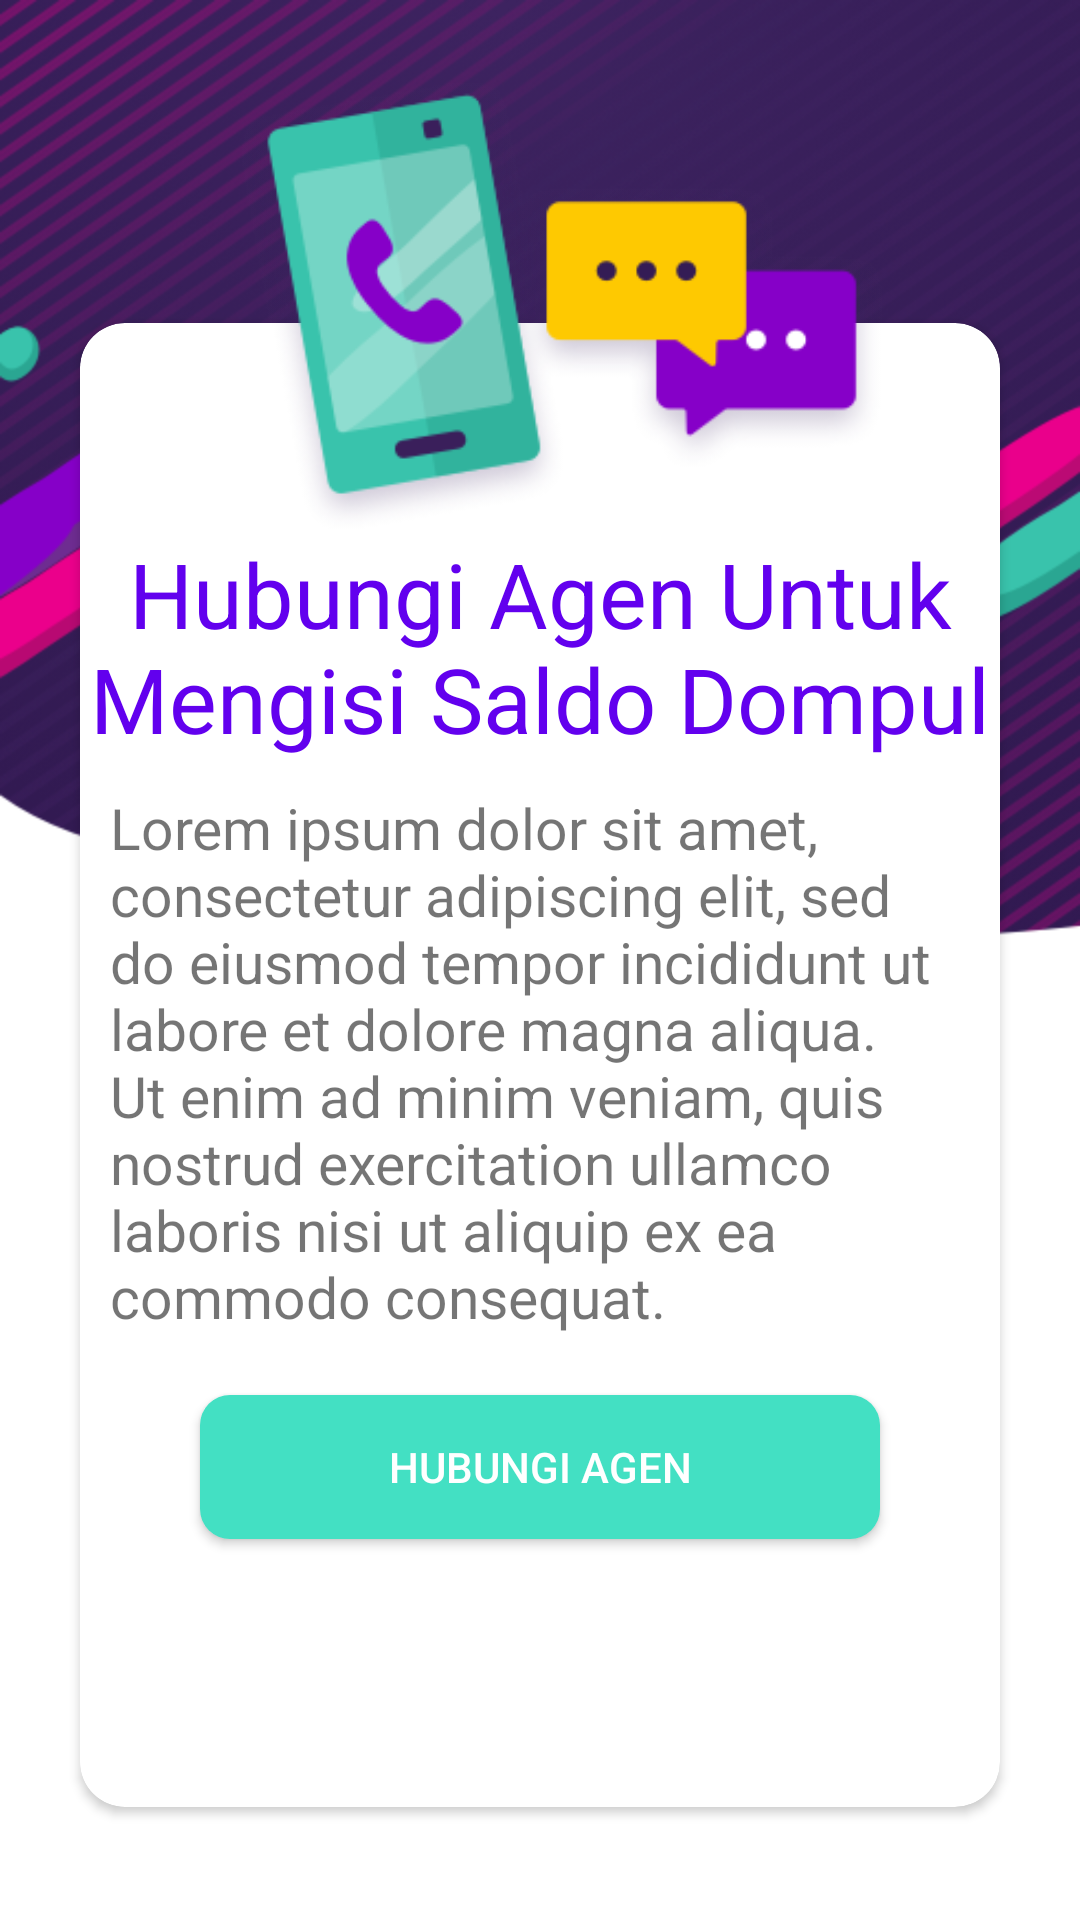

Layout XML and referenced resources for this Android screen:
<!-- AndroidManifest.xml: application theme AppTheme.NoActionBar -->
<!-- res/layout/hubungi_agen.xml -->
<?xml version="1.0" encoding="utf-8"?>
<RelativeLayout xmlns:android="http://schemas.android.com/apk/res/android"
    xmlns:app="http://schemas.android.com/apk/res-auto"
    xmlns:card_view="http://schemas.android.com/apk/res-auto"
    xmlns:tools="http://schemas.android.com/tools"
    android:layout_width="match_parent"
    android:layout_height="wrap_content"
    tools:context=".HubungiAgen"
    android:background="#ffffff"
    >
    <RelativeLayout
        android:layout_width="match_parent"
        android:layout_height="wrap_content"
        android:background="@drawable/bg_basic_large02"
        android:layout_marginBottom="300dp"
        >

    </RelativeLayout>

    <RelativeLayout
        android:layout_width="wrap_content"
        android:layout_height="wrap_content">

    <androidx.cardview.widget.CardView
        android:id="@+id/card_view"
        android:layout_width="match_parent"
        android:layout_height="match_parent"
        android:layout_marginTop="100dp"
        android:layout_marginRight="20dp"
        android:layout_marginLeft="20dp"
        android:layout_marginBottom="30dp"
        card_view:cardCornerRadius="15dp"
        card_view:cardElevation="2dp"
        card_view:cardUseCompatPadding="true"
        android:background="#ffffff"

        >
        <RelativeLayout
            android:layout_width="wrap_content"
            android:layout_height="wrap_content">
        <TextView
            android:id="@+id/text1"
            android:layout_width="match_parent"
            android:layout_height="wrap_content"
            android:layout_marginTop="70dp"
            android:gravity="center"
            android:fontFamily="sans-serif"
            android:textSize="30dp"
            android:textColor="@color/colorPrimary"
            android:text="Hubungi Agen Untuk Mengisi Saldo Dompul"
            />
        <TextView
            android:id="@+id/text2"
            android:layout_below="@id/text1"
            android:layout_width="match_parent"
            android:layout_height="wrap_content"

            android:textSize="19dp"
            android:layout_marginLeft="10dp"
            android:layout_marginRight="10dp"
            android:layout_marginTop="10dp"
            android:text="Lorem ipsum dolor sit amet, consectetur adipiscing elit, sed do eiusmod tempor incididunt ut labore et dolore magna aliqua. Ut enim ad minim veniam, quis nostrud exercitation ullamco laboris nisi ut aliquip ex ea commodo consequat. "
            />

        <Button
            android:id="@+id/btn1"
            android:layout_below="@id/text2"
            android:layout_width="match_parent"
            android:layout_height="wrap_content"
            android:textColor="#ffffff"
            android:layout_marginTop="20dp"
            android:text="Hubungi Agen"
            android:background="@drawable/btn1"
            android:layout_marginRight="40dp"
            android:layout_marginLeft="40dp"
            android:layout_marginBottom="150dp"
            >
        </Button>
        </RelativeLayout>
</androidx.cardview.widget.CardView>

    </RelativeLayout>
    <ImageView
        android:id="@+id/gambar"
        android:layout_width="wrap_content"
        android:layout_height="wrap_content"
        android:src="@drawable/graphic_dompul01"
        />

</RelativeLayout>
<!-- resources referenced by this layout -->
<resources>
  <!-- drawable bg_basic_large02: png bitmap (drawable, 324304 bytes) -->
  <!-- drawable btn1 (drawable) -->
  <?xml version="1.0" encoding="utf-8"?>
  <shape xmlns:android="http://schemas.android.com/apk/res/android"
      android:shape="rectangle" android:padding="10dp">
      
      <solid android:color="#43e0c3"/>
      <corners android:radius="10dp"/>
  </shape>
  <!-- drawable graphic_dompul01: png bitmap (drawable, 31707 bytes) -->
  <style name="AppTheme.NoActionBar" parent="Theme.AppCompat.Light.DarkActionBar">
          
          <item name="windowActionBar">false</item>
          <item name="windowNoTitle">true</item>
  
      </style>
  <!-- not gathered from this repository: default colours our renderer supplied (Android Studio template values) -->
  <color name="colorPrimary">#FF6200EE</color>
</resources>
